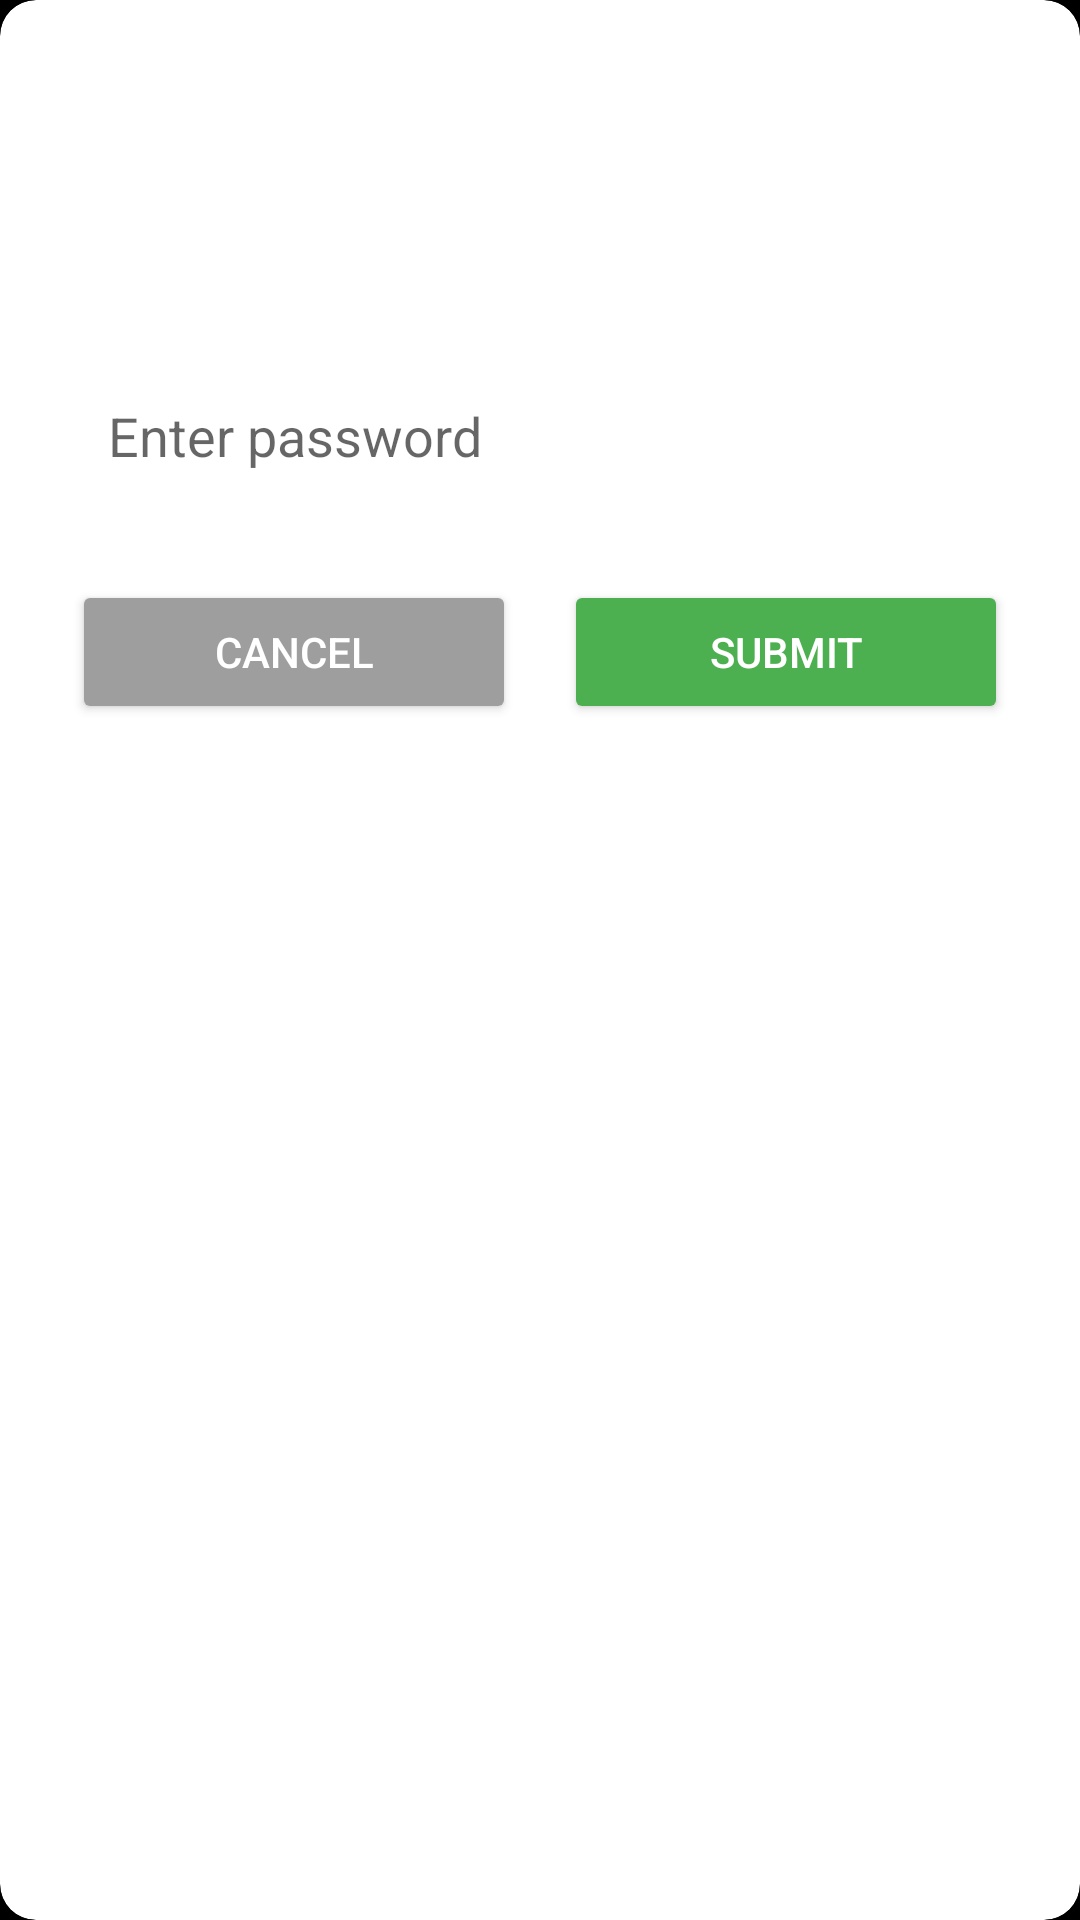

Write the Android layout XML for this screen, with the resource values it uses.
<!-- AndroidManifest.xml: application theme Theme.MyApplication -->
<!-- res/layout/password_entry_dialog.xml -->
<?xml version="1.0" encoding="utf-8"?>

<androidx.cardview.widget.CardView 
    xmlns:android="http://schemas.android.com/apk/res/android"
    xmlns:app="http://schemas.android.com/apk/res-auto"
    android:layout_width="match_parent"
    android:layout_height="wrap_content"
    android:layout_margin="24dp"
    app:cardCornerRadius="12dp"
    app:cardElevation="8dp">

    <LinearLayout
        android:layout_width="match_parent"
        android:layout_height="wrap_content"
        android:orientation="vertical"
        android:padding="24dp">

        <TextView
            android:id="@+id/password_title"
            android:layout_width="match_parent"
            android:layout_height="wrap_content"
            android:text="Enter Password to Unblock"
            android:textAlignment="center"
            android:textSize="18sp"
            android:textStyle="bold" />

        <TextView
            android:layout_width="match_parent"
            android:layout_height="wrap_content"
            android:layout_marginTop="16dp"
            android:text="Please enter the password that was created when this app was blocked."
            android:textAlignment="center"
            android:textSize="16sp" />

        <EditText
            android:id="@+id/password_input"
            android:layout_width="match_parent"
            android:layout_height="wrap_content"
            android:layout_marginTop="16dp"
            android:hint="Enter password"
            android:inputType="numberPassword"
            android:maxLength="8"
            android:padding="12dp" />

        <LinearLayout
            android:layout_width="match_parent"
            android:layout_height="wrap_content"
            android:layout_marginTop="24dp"
            android:orientation="horizontal">

            <Button
                android:id="@+id/cancel_button"
                android:layout_width="0dp"
                android:layout_height="wrap_content"
                android:layout_marginEnd="8dp"
                android:layout_weight="1"
                android:backgroundTint="#9e9e9e"
                android:text="Cancel" />

            <Button
                android:id="@+id/submit_button"
                android:layout_width="0dp"
                android:layout_height="wrap_content"
                android:layout_marginStart="8dp"
                android:layout_weight="1"
                android:backgroundTint="#4caf50"
                android:text="Submit" />

        </LinearLayout>
    </LinearLayout>
</androidx.cardview.widget.CardView>
<!-- resources referenced by this layout -->
<resources>
  <style name="Theme.MyApplication" parent="Theme.MaterialComponents.DayNight.NoActionBar">
          
          <item name="colorPrimary">@color/teal_200</item>
          <item name="colorPrimaryVariant">@color/teal_700</item>
          <item name="colorOnPrimary">@color/black</item>
          
          <item name="colorSecondary">@color/teal_200</item>
          <item name="colorSecondaryVariant">@color/teal_700</item>
          <item name="colorOnSecondary">@color/black</item>
          
          <item name="android:windowBackground">@color/black</item>
          <item name="android:textColor">@color/white</item>
          <item name="android:textColorPrimary">@color/white</item>
          <item name="android:textColorSecondary">@color/white</item>
          
          <item name="android:statusBarColor">@color/black</item>
      </style>
  <color name="teal_200">#FF03DAC5</color>
  <color name="teal_700">#FF018786</color>
  <color name="black">#FF000000</color>
  <color name="white">#FFFFFFFF</color>
</resources>
